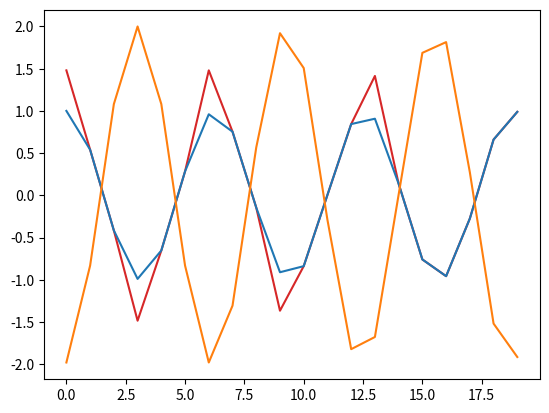

This figure's Python source:
import numpy as np
import matplotlib.pyplot as plt
from scipy.signal import argrelextrema

#a,b are the input function
#t is the time(x axis)
a=np.cos(np.array(range(0,20)))
aoriginal = list(a)
b=2*np.cos(np.array(range(0,20))-3)
boriginal = list(b)
t=np.array(range(0,20))
print(a)
a_maxid = np.argmax(a)
b_maxid = np.argmax(b)
a_minid = np.argmin(a)
b_minid = np.argmin(b)
print(a_maxid)



a_localmax = argrelextrema(a, np.greater)
a_localmax = a_localmax[0]
a_localmin = argrelextrema(a, np.less)
a_localmin = a_localmin[0]
print(a_localmax)
print(a_localmin)

b_localmax = argrelextrema(b, np.greater)
b_localmax = b_localmax[0]
b_localmin = argrelextrema(b, np.less)
b_localmin = b_localmin[0]

#deal with local max
#rmax is the maximimum of the predicted function
rmax = (a[a_maxid]+b[b_maxid])/2
mpa2 = 0
for i in range(len(a_localmax)):
	temp = list(a_localmax)
	if a_localmax[i]==a_maxid:
		mpa2=i
mpb2 = 0
for i in range(len(b_localmax)):
	if b_localmax[i]==b_maxid:
		mpb2=i


#calculate the local maximum at the right side of the global maximum
mpa = mpa2
mpb = mpb2
r_localmaxvalue = []
while mpa<len(a_localmax) and mpb<len(b_localmax):
	r_localmaxvalue.append((a[a_localmax[mpa]]+b[b_localmax[mpb]])/2)
	mpa += 1
	mpb += 1
#calculate the local maximum at the left side of the global maximum
mpa = mpa2-1
mpb = mpb2-1
while mpa>=0 and mpb>=0:
	r_localmaxvalue.insert(0, (a[a_localmax[mpa]]+b[b_localmax[mpb]])/2)
	mpa -= 1
	mpb -= 1
print(r_localmaxvalue)
t2 = np.array(range(len(r_localmaxvalue)))




#rmin id the minimum
rmin = (a[a_minid]+b[b_minid])/2

minpa2 = 0
for i in range(len(a_localmin)):
	temp = list(a_localmin)
	if a_localmin[i]==a_minid:
		minpa2=i
minpb2 = 0
for i in range(len(b_localmin)):
	if b_localmin[i]==b_minid:
		minpb2=i


minpa = minpa2
minpb = minpb2
r_localminvalue = []
#calculate the local minimum at the right side of the global minimum
while minpa<len(a_localmin) and minpb<len(b_localmin):
	r_localminvalue.append((a[a_localmin[minpa]]+b[b_localmin[minpb]])/2)
	minpa += 1
	minpb += 1
#calculate the local minimum at the left side of the global minimum
minpa = minpa2-1
minpb = minpb2-1
while minpa>=0 and minpb>=0:
	r_localminvalue.insert(0, (a[a_localmin[mpa]]+b[b_localmin[mpb]])/2)
	mpa -= 1
	mpb -= 1
print(r_localminvalue)

#find value for every time for the predicted function. 
#Interpolation between local minimum and local maximum based on input function a
model = a
#fix max
model[a_maxid] = np.max(r_localmaxvalue)
r_maxid = np.argmax(r_localmaxvalue)
mpa = mpa2
while r_maxid < len(r_localmaxvalue) and mpa < len(a_localmax):
	model[a_localmax[mpa]] = r_localmaxvalue[r_maxid]
	r_maxid += 1
	mpa += 1
mpa = mpa2-1
r_maxid = np.argmax(r_localmaxvalue)-1
while r_maxid >= 0 and mpa >= 0:
	model[a_localmax[mpa]] = r_localmaxvalue[r_maxid]
	r_maxid -= 1
	mpa -= 1

#fix min
model[a_minid] = np.min(r_localminvalue)
r_minid = np.argmin(r_localminvalue)
minpa = minpa2
while r_minid < len(r_localminvalue) and minpa < len(a_localmin):
	model[a_localmin[minpa]] = r_localminvalue[r_minid]
	r_minid += 1
	minpa += 1
minpa = minpa2-1
r_minid = np.argmin(r_localminvalue)-1
while r_minid >= 0 and minpa >= 0:
	model[a_localmin[minpa]] = r_localminvalue[r_minid]
	r_minid -= 1
	minpa -= 1


color = 'tab:red'
#red is the final based on green and blue
plt.plot(t,model, color=color)
color = 'tab:green'
plt.plot(t,aoriginal)
color = 'tab:blue'
plt.plot(t,boriginal)
plt.show()